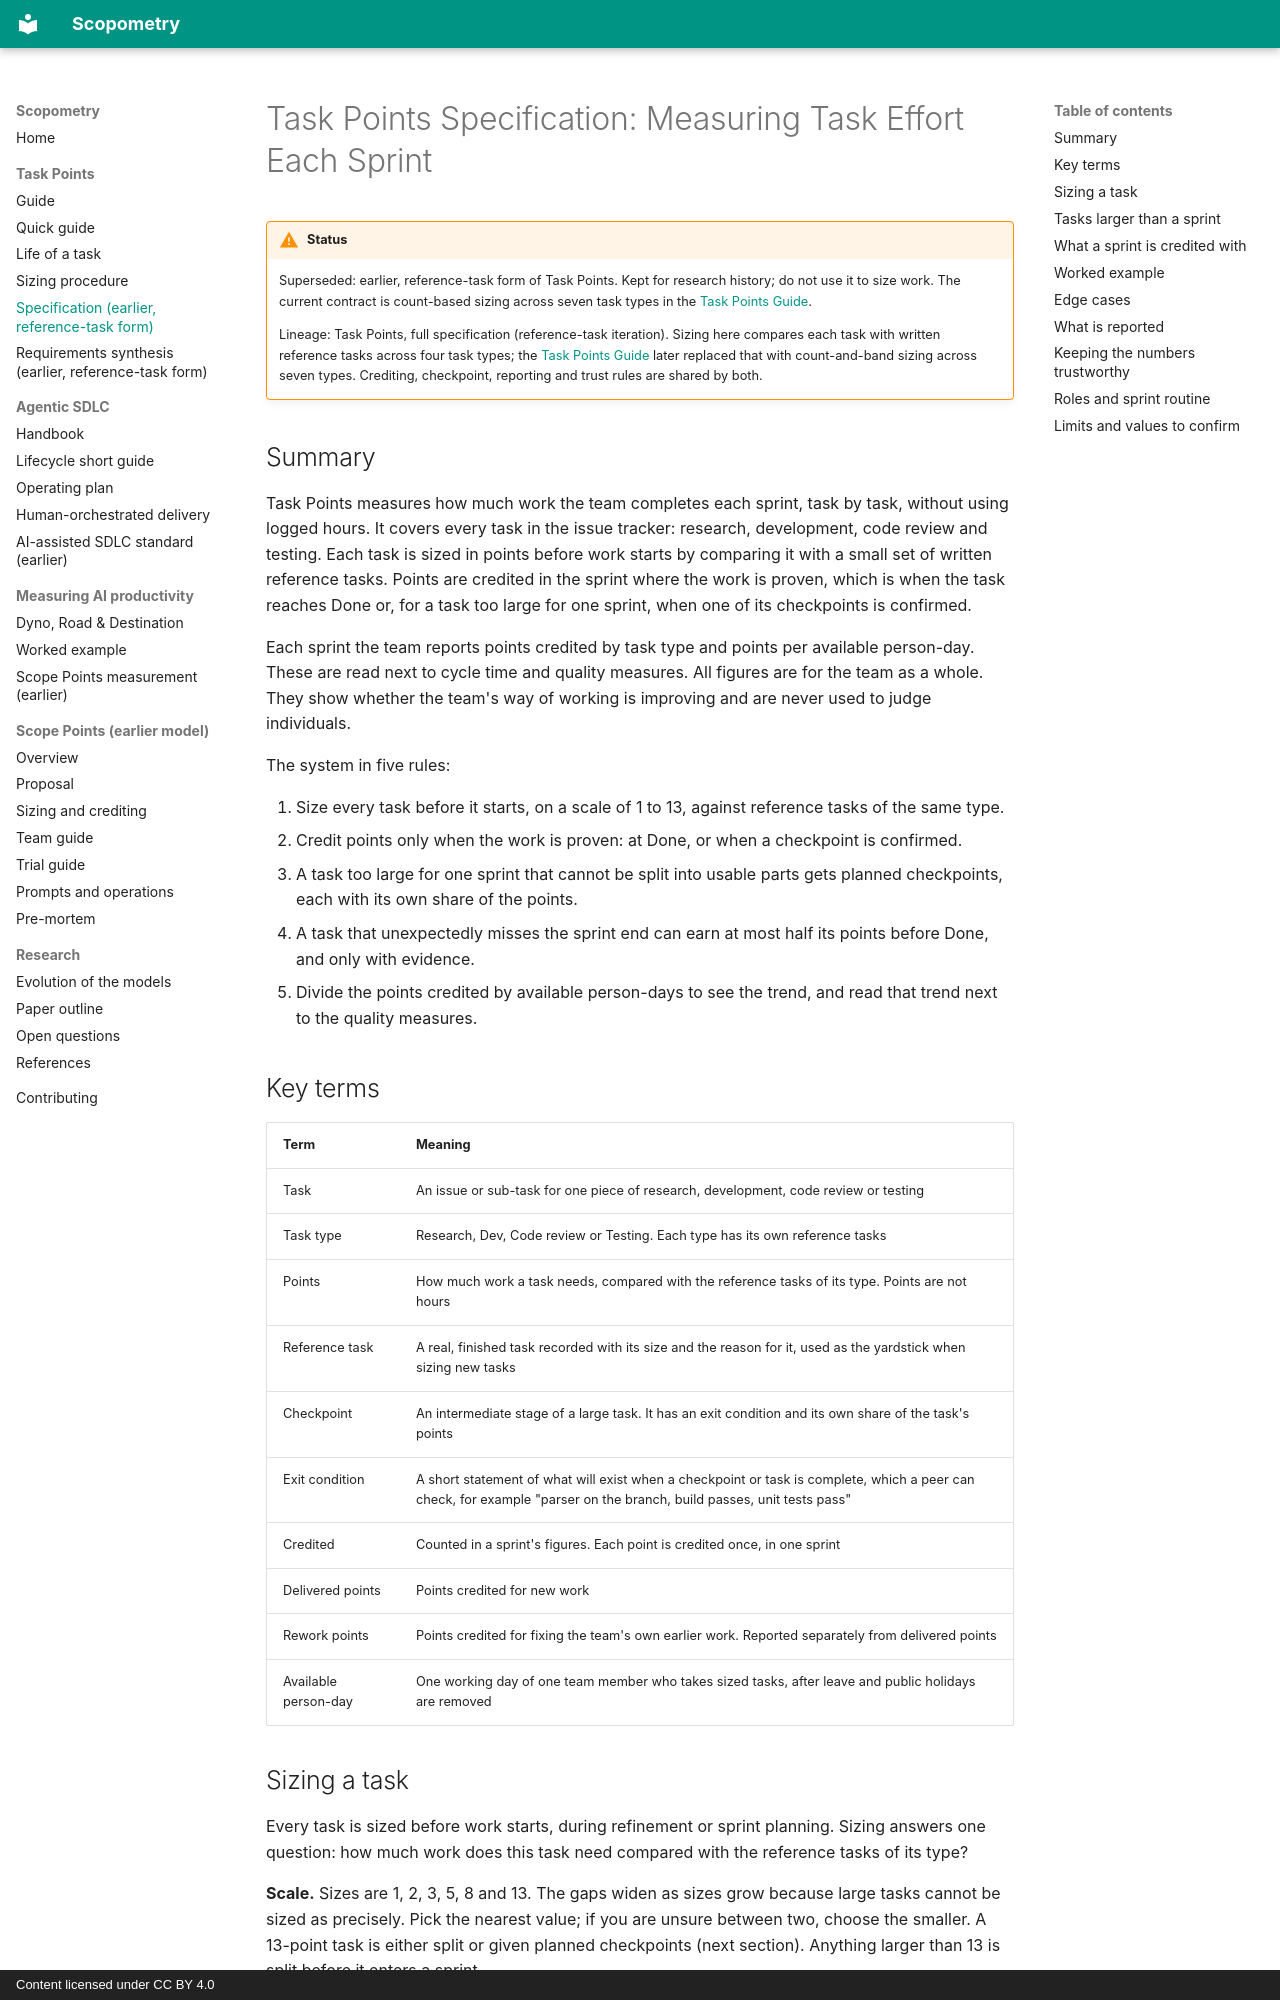

repository: adnanSharif/scopometry · page: task-points/specification/index.html · generator: mkdocs · copyright: Content licensed under CC BY 4.0

# Task Points Specification: Measuring Task Effort Each Sprint

!!! warning "Status"
    Superseded: earlier, reference-task form of Task Points. Kept for research history; do not use it to size work. The current contract is count-based sizing across seven task types in the [Task Points Guide](guide.md).

    Lineage: Task Points, full specification (reference-task iteration). Sizing here compares each task with written reference tasks across four task types; the [Task Points Guide](guide.md) later replaced that with count-and-band sizing across seven types. Crediting, checkpoint, reporting and trust rules are shared by both.

## Summary

Task Points measures how much work the team completes each sprint, task by task, without using logged hours. It covers every task in the issue tracker: research, development, code review and testing. Each task is sized in points before work starts by comparing it with a small set of written reference tasks. Points are credited in the sprint where the work is proven, which is when the task reaches Done or, for a task too large for one sprint, when one of its checkpoints is confirmed.

Each sprint the team reports points credited by task type and points per available person-day. These are read next to cycle time and quality measures. All figures are for the team as a whole. They show whether the team's way of working is improving and are never used to judge individuals.

The system in five rules:

1. Size every task before it starts, on a scale of 1 to 13, against reference tasks of the same type.
2. Credit points only when the work is proven: at Done, or when a checkpoint is confirmed.
3. A task too large for one sprint that cannot be split into usable parts gets planned checkpoints, each with its own share of the points.
4. A task that unexpectedly misses the sprint end can earn at most half its points before Done, and only with evidence.
5. Divide the points credited by available person-days to see the trend, and read that trend next to the quality measures.

## Key terms

| Term | Meaning |
| --- | --- |
| Task | An issue or sub-task for one piece of research, development, code review or testing |
| Task type | Research, Dev, Code review or Testing. Each type has its own reference tasks |
| Points | How much work a task needs, compared with the reference tasks of its type. Points are not hours |
| Reference task | A real, finished task recorded with its size and the reason for it, used as the yardstick when sizing new tasks |
| Checkpoint | An intermediate stage of a large task. It has an exit condition and its own share of the task's points |
| Exit condition | A short statement of what will exist when a checkpoint or task is complete, which a peer can check, for example "parser on the branch, build passes, unit tests pass" |
| Credited | Counted in a sprint's figures. Each point is credited once, in one sprint |
| Delivered points | Points credited for new work |
| Rework points | Points credited for fixing the team's own earlier work. Reported separately from delivered points |
| Available person-day | One working day of one team member who takes sized tasks, after leave and public holidays are removed |
